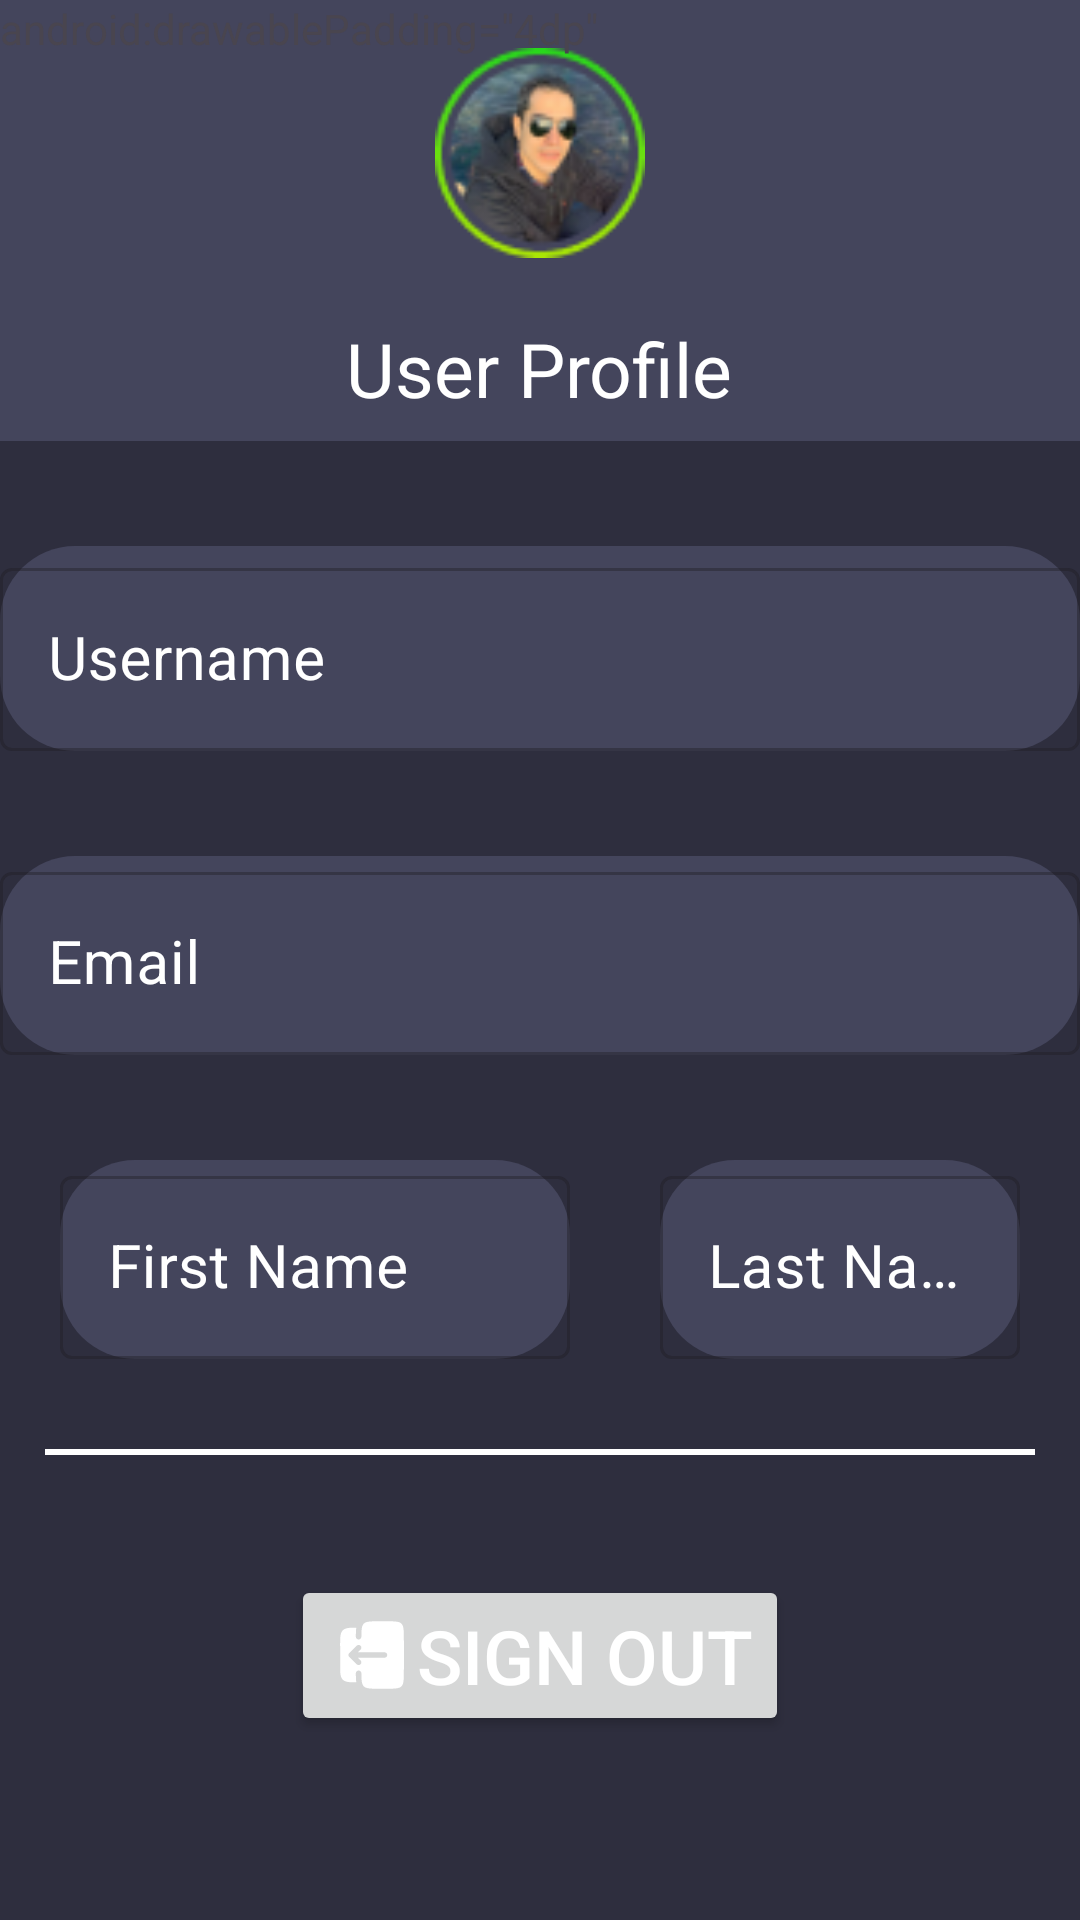

Here is an Android app screen rendered from its layout file. Give the layout XML and the strings, colors and styles it references.
<!-- AndroidManifest.xml: application theme Theme.LoginAppTest -->
<!-- res/layout/fragment_user.xml -->
<?xml version="1.0" encoding="utf-8"?>
<FrameLayout
    xmlns:android="http://schemas.android.com/apk/res/android"
    xmlns:app="http://schemas.android.com/apk/res-auto"
    xmlns:tools="http://schemas.android.com/tools"
    android:layout_width="match_parent"
    android:layout_height="match_parent"
    tools:context=".UserFragment">

    <RelativeLayout
        android:layout_width="match_parent"
        android:layout_height="match_parent"
        android:orientation="vertical"
        android:background="@color/sub_color">

        <RelativeLayout
            android:id="@+id/relative1"
            android:layout_width="match_parent"
            android:layout_height="147dp"
            android:background="@color/main_color">

            <ImageView
                android:id="@+id/avatar"
                android:layout_width="70dp"
                android:layout_height="70dp"
                android:layout_centerHorizontal="true"
                android:layout_marginTop="16dp"
                android:layout_marginEnd="21dp"
                app:srcCompat="@drawable/img" />

            <TextView
                android:id="@+id/hello"
                android:layout_width="wrap_content"
                android:layout_height="wrap_content"
                android:layout_below="@id/avatar"
                android:layout_centerHorizontal="true"
                android:layout_marginTop="20dp"
                android:gravity="center"
                android:text="@string/User_Profile"
                android:textColor="@color/white"
                android:textSize="25dp" />

        </RelativeLayout>

        <com.google.android.material.textfield.TextInputLayout
            android:id="@+id/Username"
            style="@style/Widget.MaterialComponents.TextInputLayout.OutlinedBox"
            android:layout_width="374dp"
            android:layout_height="wrap_content"
            android:layout_centerHorizontal="true"
            android:layout_below="@id/relative1"
            android:background="@drawable/custom_border"
            android:layout_marginTop="35dp"
            android:textColorHint="@color/white"
            app:hintTextAppearance="@style/TextAppearance"
            >

            <com.google.android.material.textfield.TextInputEditText
                android:id="@+id/name_edit_text"
                android:layout_width="match_parent"
                android:layout_height="match_parent"
                android:inputType="none"
                android:hint="@string/Username"
                android:textSize="20dp"
                android:enabled="false"
                android:textColor="@color/white"
                android:textColorHint="@color/white"/>
        </com.google.android.material.textfield.TextInputLayout>
        <com.google.android.material.textfield.TextInputLayout
            android:id="@+id/Email"
            style="@style/Widget.MaterialComponents.TextInputLayout.OutlinedBox"
            android:layout_width="374dp"
            android:layout_height="wrap_content"
            android:layout_centerHorizontal="true"
            android:layout_below="@id/Username"
            android:background="@drawable/custom_border"
            android:textColorHint="@color/white"
            android:layout_marginTop="35dp"  >

            <com.google.android.material.textfield.TextInputEditText
                android:id="@+id/email_edit_text"
                android:layout_width="match_parent"
                android:layout_height="match_parent"
                android:inputType="none"
                android:hint="Email"
                android:enabled="false"
                android:textColor="@color/white"
                android:textSize="20dp"
                android:textColorHint="@color/white"/>
        </com.google.android.material.textfield.TextInputLayout>

        <com.google.android.material.textfield.TextInputLayout
            android:id="@+id/firstN"
            style="@style/Widget.MaterialComponents.TextInputLayout.OutlinedBox"
            android:layout_width="170dp"
            android:layout_height="wrap_content"
            android:layout_below="@id/Email"
            android:layout_marginTop="35dp"
            android:layout_marginLeft="20dp"
            android:layout_alignParentLeft="true"
            android:textColorHint="@color/white"
            android:background="@drawable/custom_border" >

            <com.google.android.material.textfield.TextInputEditText
                android:id="@+id/FirstN_edit_text"
                android:layout_width="match_parent"
                android:layout_height="match_parent"
                android:inputType="none"
                android:hint="@string/First_Name"
                android:textSize="20dp"
                android:enabled="false"
                android:textColor="@color/white"
                android:textColorHint="@color/white"/>
        </com.google.android.material.textfield.TextInputLayout>
        <com.google.android.material.textfield.TextInputLayout
            android:id="@+id/lastN"
            style="@style/Widget.MaterialComponents.TextInputLayout.OutlinedBox"
            android:layout_width="170dp"
            android:layout_height="wrap_content"
            android:layout_marginLeft="30dp"
            android:layout_marginRight="20dp"
            android:layout_alignParentLeft="false"
            android:layout_below="@id/Email"
            android:layout_toRightOf="@id/firstN"
            android:background="@drawable/custom_border"
            android:textColorHint="@color/white"
            android:layout_marginTop="35dp"  >

            <com.google.android.material.textfield.TextInputEditText
                android:id="@+id/LastN_edit_text"
                android:layout_width="match_parent"
                android:layout_height="match_parent"
                android:inputType="none"
                android:hint="@string/Last_Name"
                android:textSize="20dp"
                android:textColor="@color/white"
                android:enabled="false"
                android:textColorHint="@color/white"/>
        </com.google.android.material.textfield.TextInputLayout>

        <TextView
            android:id="@+id/line"
            android:layout_width="fill_parent"
            android:layout_height="2dp"
            android:layout_marginTop="30dp"
            android:layout_centerHorizontal="true"
            android:layout_below="@id/firstN"
            android:layout_marginLeft="30dp"
            android:background="@color/white" />

        <TextView
            android:id="@+id/textView"
            android:layout_width="wrap_content"
            android:layout_height="wrap_content"
            android:text="android:drawablePadding=&quot;4dp&quot;" />

        <Button
            android:id="@+id/SignOut"
            android:layout_width="wrap_content"
            android:layout_height="wrap_content"
            android:layout_below="@id/line"
            android:layout_centerHorizontal="true"
            android:layout_marginTop="40dp"
            android:layout_marginEnd="25dp"
            android:layout_marginBottom="25dp"
            android:gravity="center_vertical|center_horizontal"
            android:drawableLeft="@drawable/logout_3_svgrepo_com"
            android:text="@string/Sign_Out"

            android:textAlignment="center"
            android:textColor="@color/white"
            android:textSize="25dp" />


    </RelativeLayout>

</FrameLayout>
<!-- resources referenced by this layout -->
<resources>
  <color name="main_color">#44455C</color>
  <color name="sub_color">#2E2E3E</color>
  <color name="white">#FFFFFFFF</color>
  <!-- drawable custom_border (drawable) -->
  <?xml version="1.0" encoding="utf-8"?>
  <selector xmlns:android="http://schemas.android.com/apk/res/android">
      <item>
          <shape
              android:shape="rectangle">
              <corners android:radius="25dp" />
              <solid android:color="@color/main_color"/>
          </shape>
      </item>
  </selector>
  <!-- drawable img: png bitmap (drawable, 9936 bytes) -->
  <!-- drawable logout_3_svgrepo_com (drawable) -->
  <vector xmlns:android="http://schemas.android.com/apk/res/android"
      android:width="30dp"
      android:height="30dp"
      android:viewportWidth="24"
      android:viewportHeight="24">
    <path
        android:pathData="M3.5,9.568V14.432C3.5,16.726 3.5,17.872 4.222,18.585C4.877,19.232 5.896,19.291 7.818,19.297C7.717,18.622 7.696,17.817 7.69,16.869C7.688,16.466 8.017,16.137 8.425,16.135C8.833,16.133 9.166,16.458 9.169,16.861C9.175,17.925 9.202,18.679 9.309,19.251C9.412,19.803 9.576,20.122 9.816,20.359C10.089,20.628 10.472,20.804 11.195,20.9C11.939,20.999 12.926,21 14.341,21H15.326C16.741,21 17.727,20.999 18.472,20.9C19.195,20.804 19.578,20.628 19.851,20.359C20.123,20.09 20.301,19.711 20.398,18.997C20.498,18.263 20.5,17.288 20.5,15.892V8.108C20.5,6.711 20.498,5.737 20.398,5.003C20.301,4.289 20.123,3.91 19.851,3.641C19.578,3.372 19.195,3.196 18.472,3.1C17.727,3.002 16.741,3 15.326,3H14.341C12.926,3 11.939,3.002 11.195,3.1C10.472,3.196 10.089,3.372 9.816,3.641C9.576,3.878 9.412,4.197 9.309,4.749C9.202,5.321 9.175,6.075 9.169,7.139C9.166,7.542 8.833,7.867 8.425,7.865C8.017,7.863 7.688,7.534 7.69,7.131C7.696,6.183 7.717,5.378 7.818,4.703C5.896,4.709 4.877,4.768 4.222,5.415C3.5,6.128 3.5,7.274 3.5,9.568ZM5.934,12.516C5.645,12.231 5.645,11.769 5.934,11.484L7.905,9.538C8.193,9.253 8.661,9.253 8.95,9.538C9.239,9.823 9.239,10.285 8.95,10.57L8.241,11.27L15.326,11.27C15.734,11.27 16.065,11.597 16.065,12C16.065,12.403 15.734,12.73 15.326,12.73L8.241,12.73L8.95,13.43C9.239,13.715 9.239,14.177 8.95,14.462C8.661,14.747 8.193,14.747 7.905,14.462L5.934,12.516Z"
        android:fillColor="@color/white"
        android:fillType="evenOdd"/>
  </vector>
  <string name="First_Name">First Name</string>
  <string name="Last_Name">Last Name</string>
  <string name="Sign_Out">Sign Out</string>
  <string name="User_Profile">User Profile</string>
  <string name="Username">Username</string>
  <style name="TextAppearance" parent="@android:style/TextAppearance">
          <item name="android:textColor">@color/white</item>
          <item name="android:textColorHint">@color/white</item>
      </style>
  <style name="Theme.LoginAppTest" parent="Base.Theme.LoginAppTest" />
  <style name="Base.Theme.LoginAppTest" parent="Theme.Material3.DayNight.NoActionBar">
          
          
          <item name="android:statusBarColor">@color/black</item>
      </style>
  <color name="black">#FF000000</color>
</resources>
